The GitHub repository ragavpn/WELD_DETECTION contains a labelled image folder "Dataset" with 6 categories: burn through, excess penetration, gas hole, lack of fusion, multiple pores, no anomaly. Examples follow, each with its label.

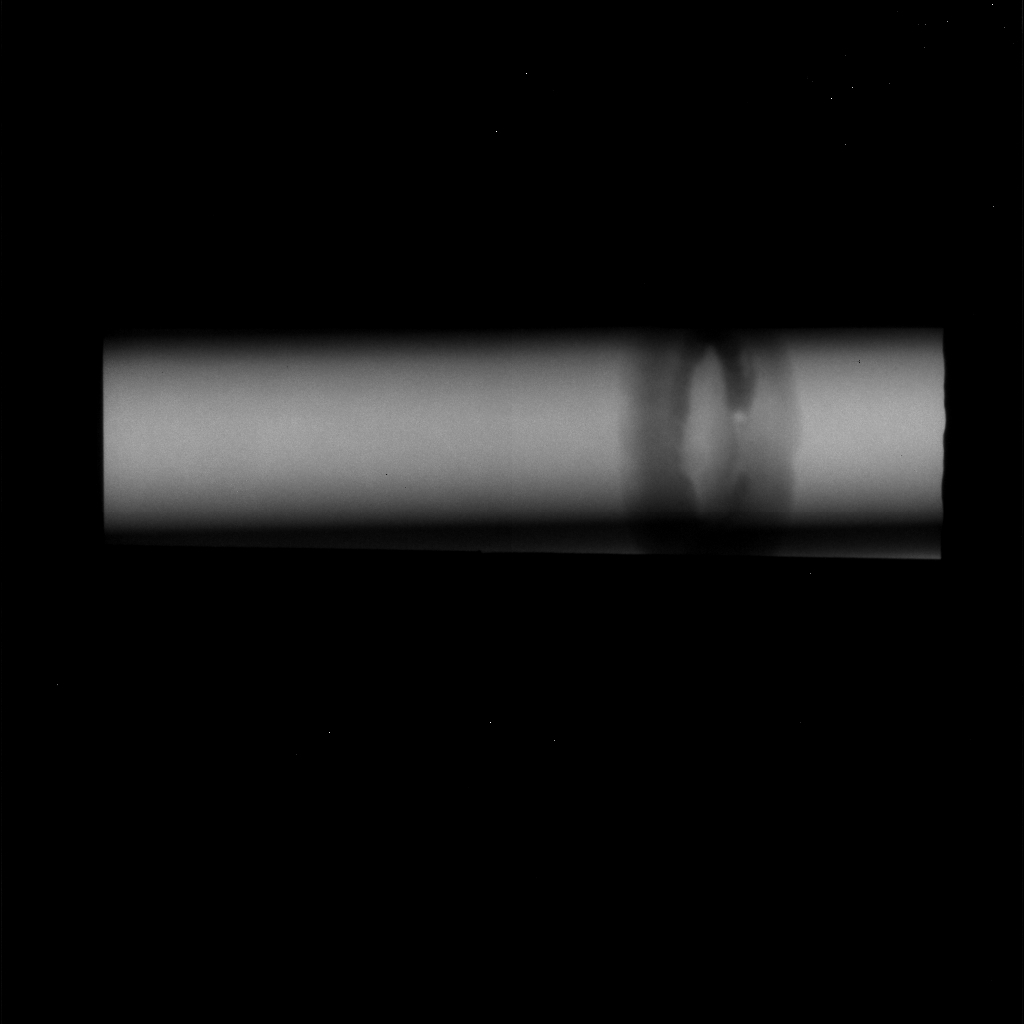
Label: gas hole

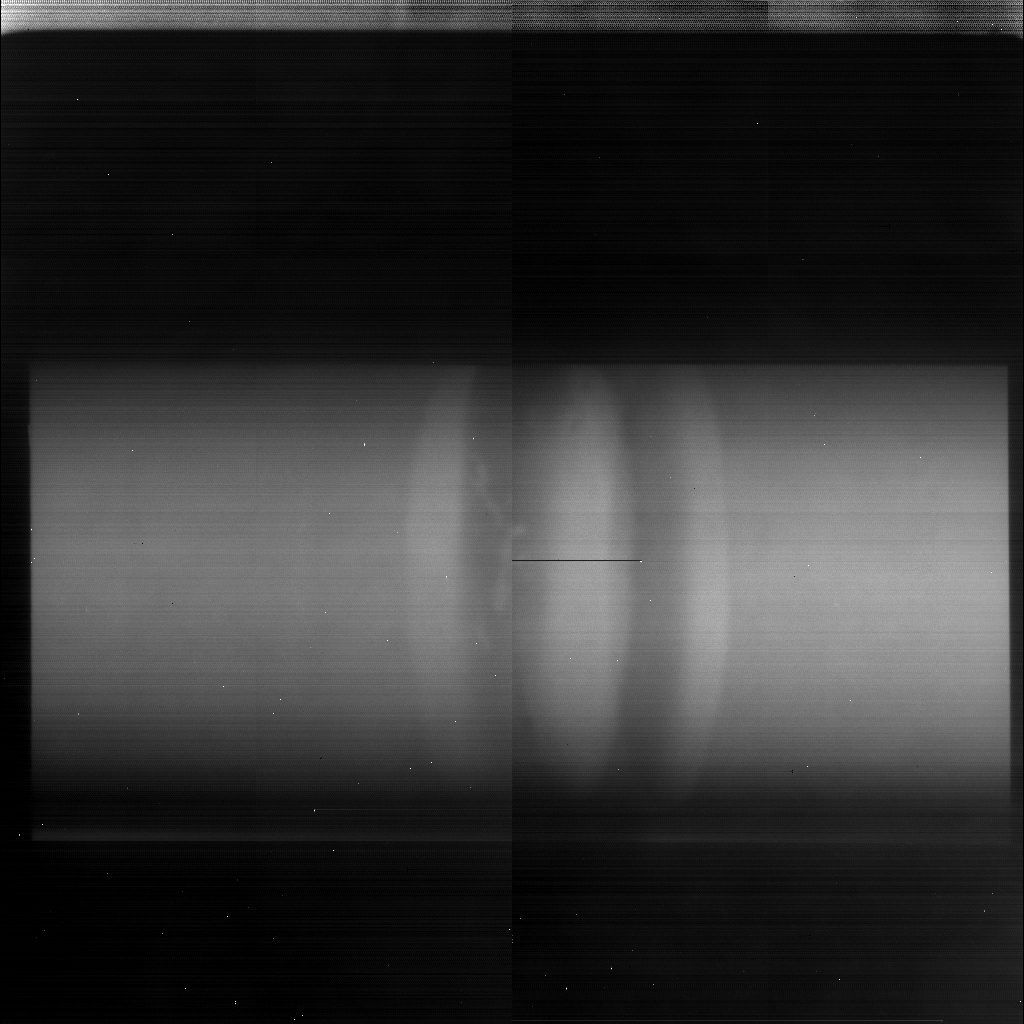
Label: lack of fusion

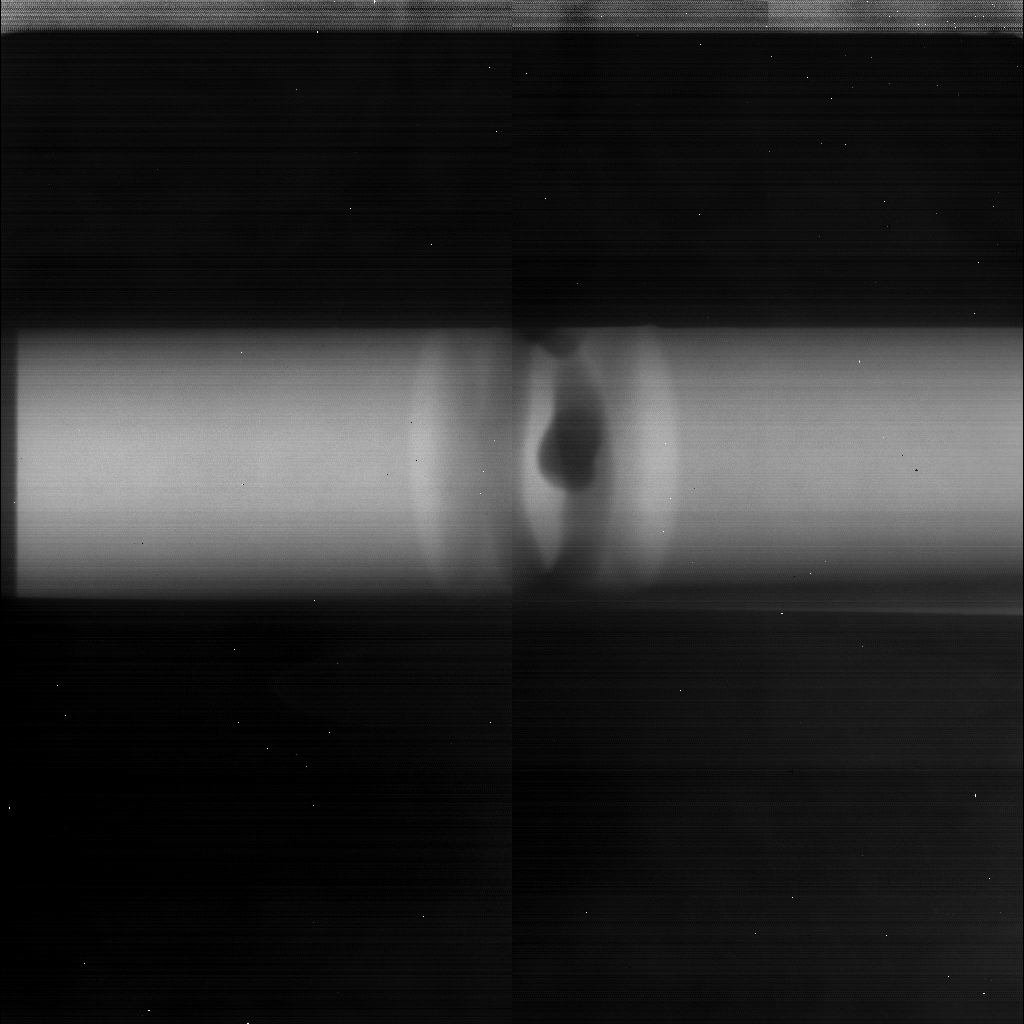
Label: excess penetration

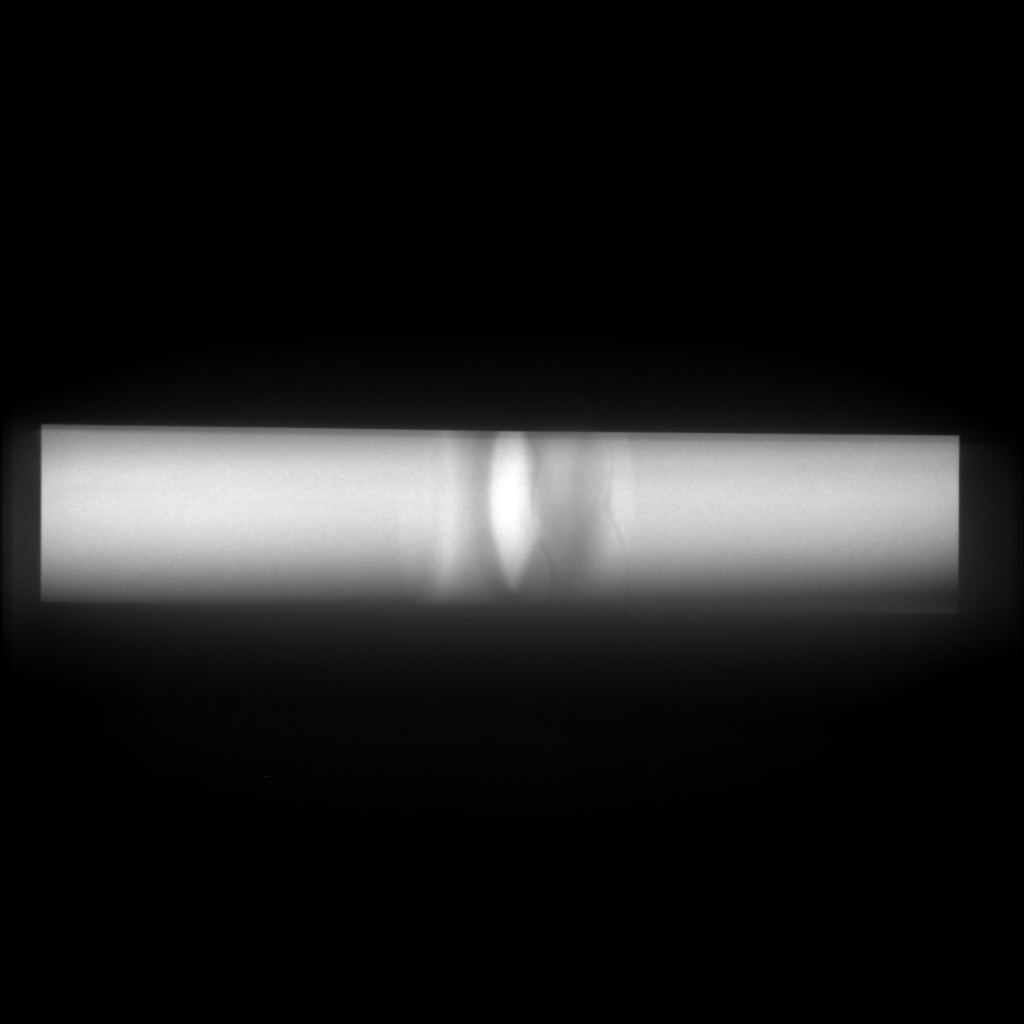
Label: no anomaly

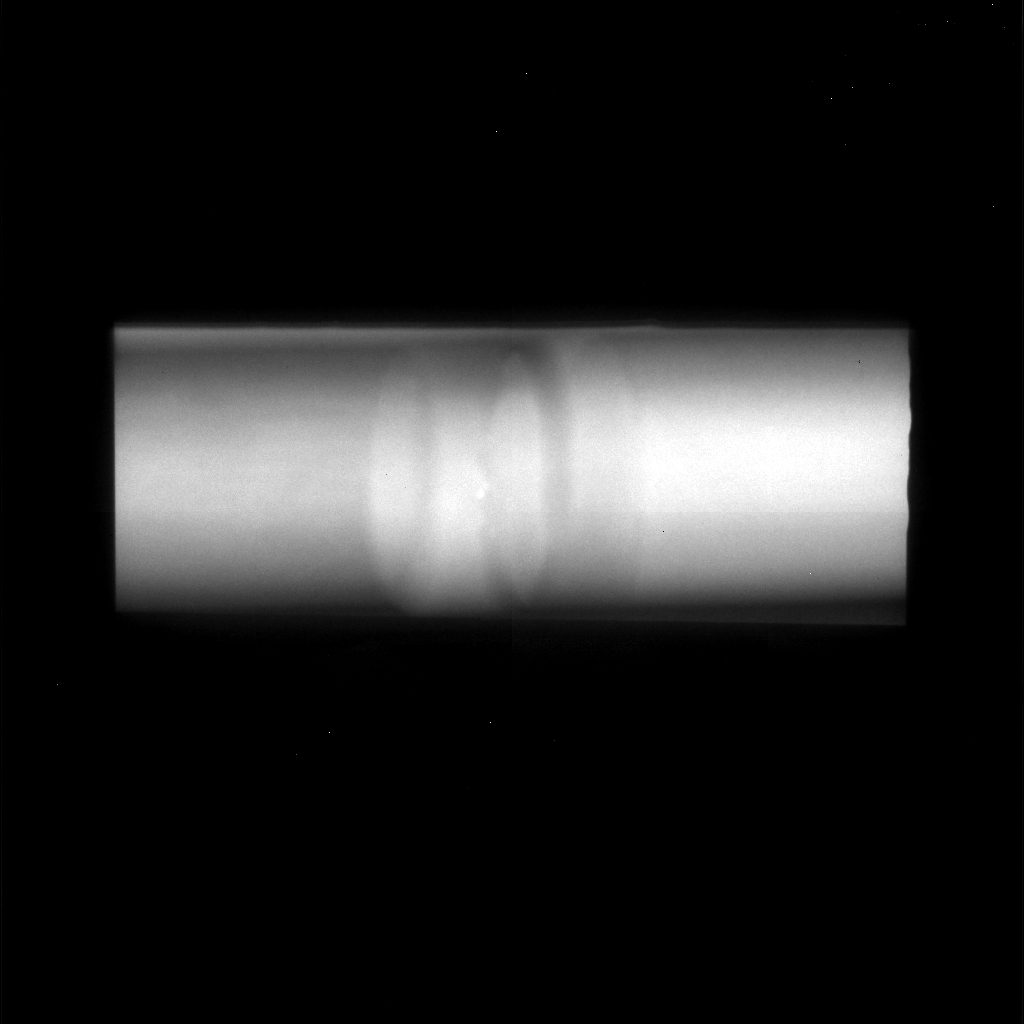
Label: multiple pores

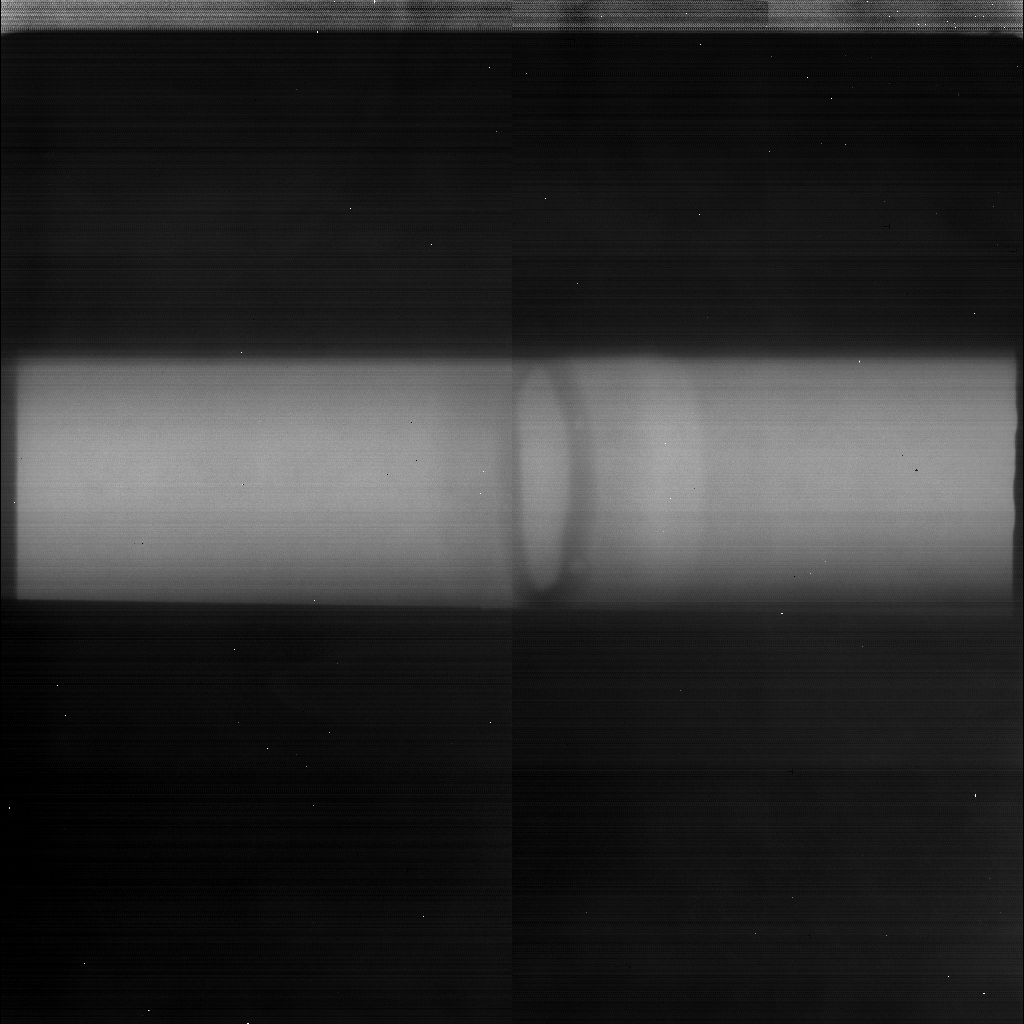
Label: multiple pores
